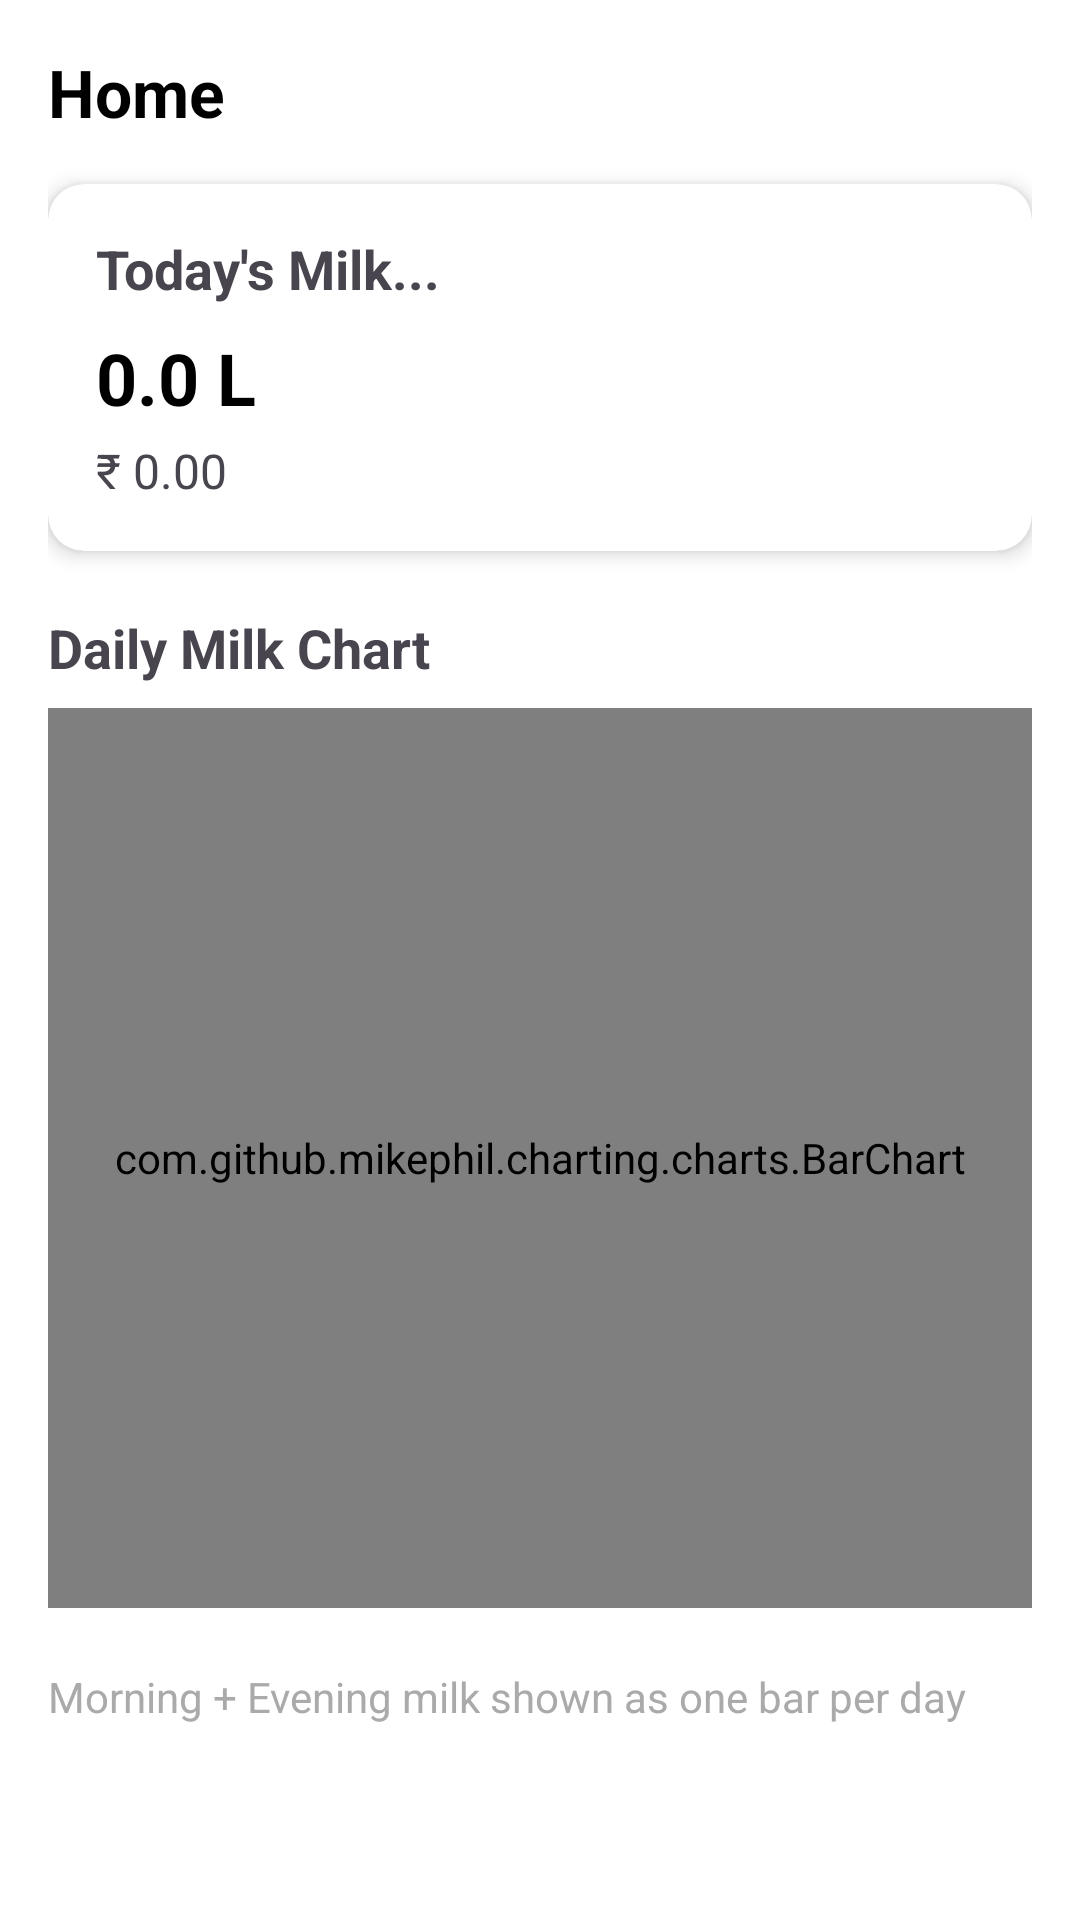

Android layout source for this screen:
<!-- AndroidManifest.xml: application theme Theme.NavigationView -->
<!-- res/layout/home_customer_fragment.xml -->
<?xml version="1.0" encoding="utf-8"?>
<ScrollView xmlns:android="http://schemas.android.com/apk/res/android"
    xmlns:app="http://schemas.android.com/apk/res-auto"
    android:layout_width="match_parent"
    android:layout_height="match_parent"
    android:background="@color/white">

    <LinearLayout
        android:layout_width="match_parent"
        android:layout_height="wrap_content"
        android:orientation="vertical"
        android:padding="16dp">

        <TextView
            android:layout_width="wrap_content"
            android:layout_height="wrap_content"
            android:text="Home"
            android:textSize="22sp"
            android:textStyle="bold"
            android:textColor="@color/black"
            android:layout_marginBottom="16dp" />

        <androidx.cardview.widget.CardView
            android:layout_width="match_parent"
            android:layout_height="wrap_content"
            app:cardCornerRadius="12dp"
            app:cardElevation="4dp"
            android:layout_marginBottom="20dp">

            <LinearLayout
                android:layout_width="match_parent"
                android:layout_height="wrap_content"
                android:orientation="vertical"
                android:padding="16dp">

                <TextView
                    android:layout_width="wrap_content"
                    android:layout_height="wrap_content"
                    android:text="Today's Milk..."
                    android:textSize="18sp"
                    android:textStyle="bold" />

                <TextView
                    android:id="@+id/tvTodayMilk"
                    android:layout_width="wrap_content"
                    android:layout_height="wrap_content"
                    android:text="0.0 L"
                    android:textSize="24sp"
                    android:textStyle="bold"
                    android:textColor="@color/black"
                    android:layout_marginTop="8dp" />

                <TextView
                    android:id="@+id/tvTodayAmount"
                    android:layout_width="wrap_content"
                    android:layout_height="wrap_content"
                    android:text="₹ 0.00"
                    android:textSize="16sp"
                    android:layout_marginTop="4dp" />

            </LinearLayout>
        </androidx.cardview.widget.CardView>

        <TextView
            android:layout_width="wrap_content"
            android:layout_height="wrap_content"
            android:text="Daily Milk Chart"
            android:textSize="18sp"
            android:textStyle="bold"
            android:layout_marginBottom="8dp" />

        <com.github.mikephil.charting.charts.BarChart
            android:id="@+id/barChart"
            android:layout_width="match_parent"
            android:layout_height="300dp"
            android:layout_marginBottom="20dp" />

        <TextView
            android:layout_width="wrap_content"
            android:layout_height="wrap_content"
            android:text="Morning + Evening milk shown as one bar per day"
            android:textSize="14sp"
            android:textColor="@android:color/darker_gray" />

    </LinearLayout>
</ScrollView>
<!-- resources referenced by this layout -->
<resources>
  <style name="Theme.NavigationView" parent="Base.Theme.NavigationView" />
  <style name="Base.Theme.NavigationView" parent="Theme.Material3.DayNight.NoActionBar">
          
          
          <item name="android:statusBarColor">#465297</item>
      </style>
  <!-- not gathered from this repository: default colours our renderer supplied (Android Studio template values) -->
  <color name="black">#FF000000</color>
  <color name="white">#FFFFFFFF</color>
</resources>
